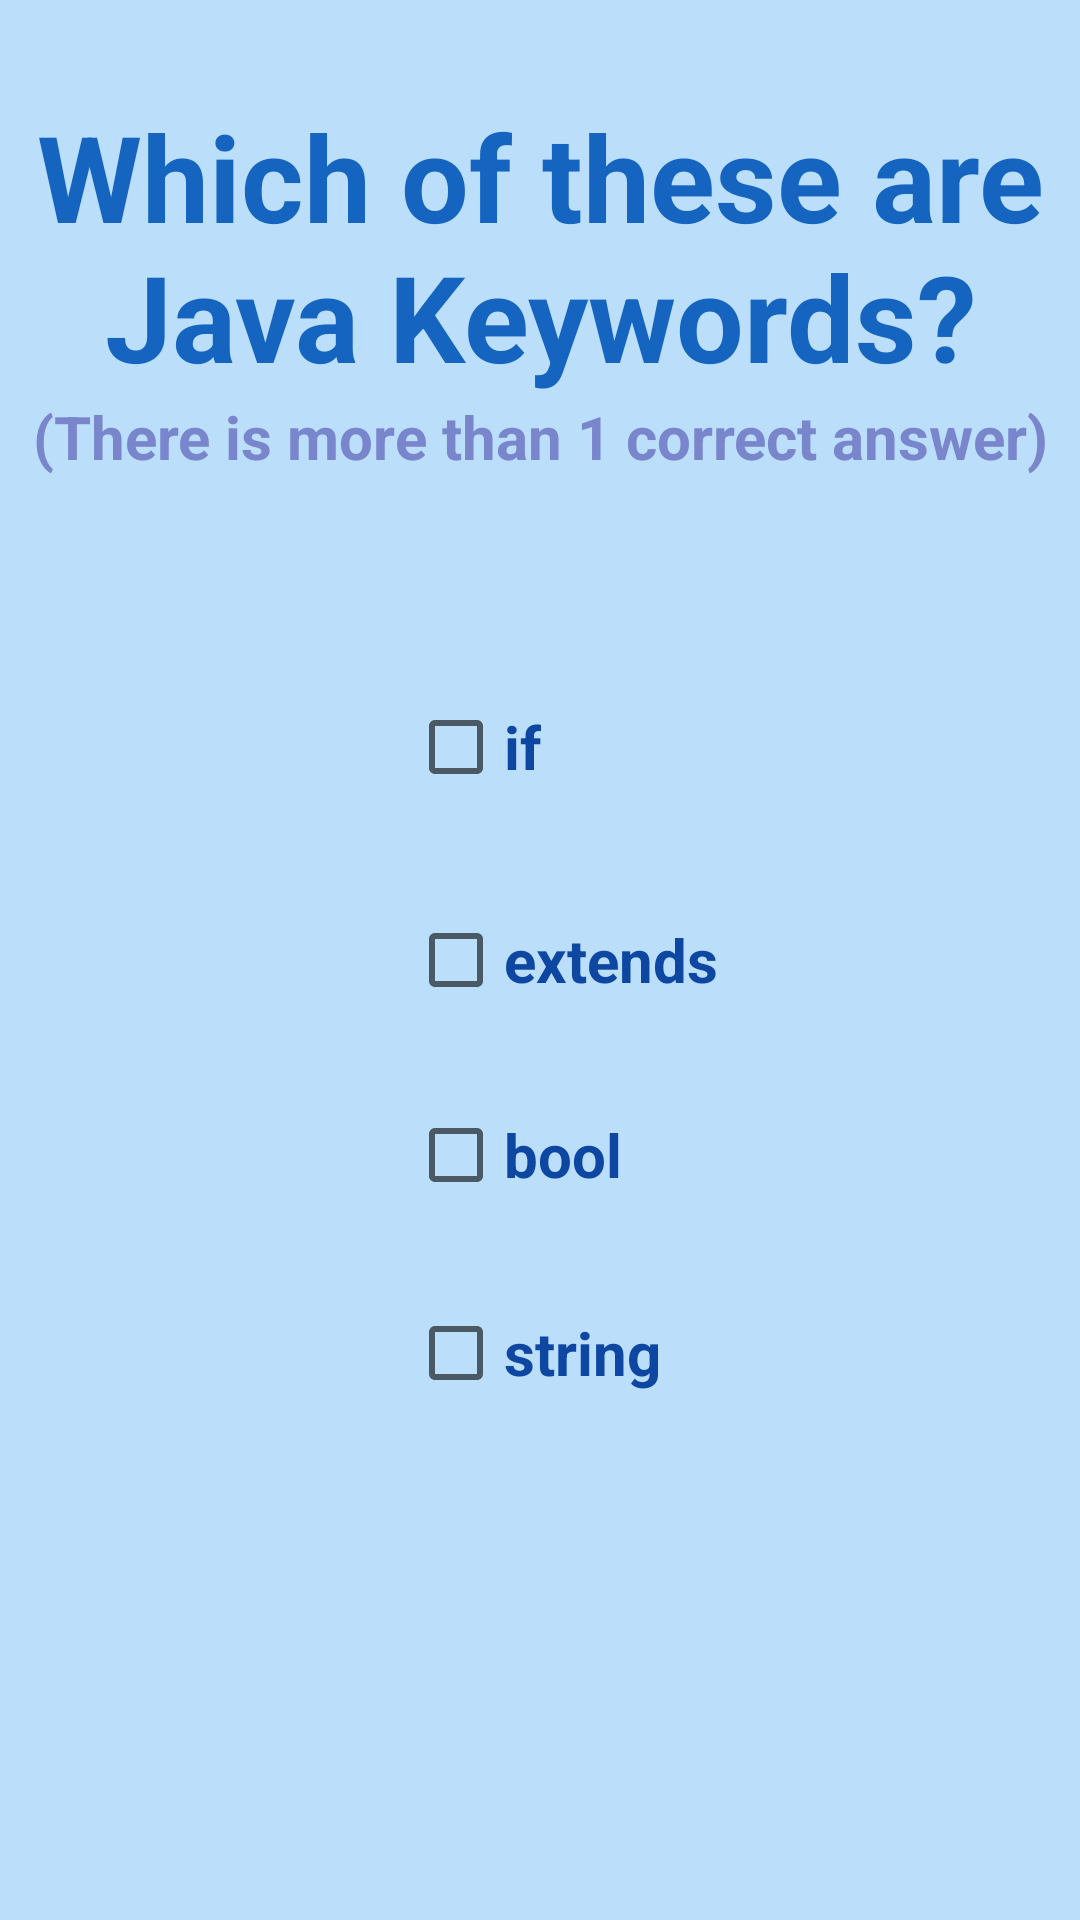

Android layout source for this screen:
<!-- AndroidManifest.xml: application theme AppTheme -->
<!-- res/layout/activity_fifth.xml -->
<?xml version="1.0" encoding="utf-8"?>
<RelativeLayout xmlns:android="http://schemas.android.com/apk/res/android"
    xmlns:app="http://schemas.android.com/apk/res-auto"
    android:layout_width="match_parent"
    android:layout_height="match_parent">

    <View
        android:layout_width="match_parent"
        android:layout_height="match_parent"
        android:background="@color/appBackground" />


    <CheckBox
        android:id="@+id/bool_checkBox"
        android:layout_width="wrap_content"
        android:layout_height="wrap_content"
        android:layout_alignLeft="@+id/extends_checkBox"
        android:layout_alignStart="@+id/extends_checkBox"
        android:layout_below="@+id/extends_checkBox"
        android:layout_marginTop="33dp"
        android:text="@string/bool"
        android:textColor="@color/colorQuestionsAnswers"
        android:textSize="@dimen/answers_text_size"
        android:textStyle="bold" />

    <CheckBox
        android:id="@+id/extends_checkBox"
        android:layout_width="wrap_content"
        android:layout_height="wrap_content"
        android:layout_alignLeft="@+id/if_checkBox"
        android:layout_alignStart="@+id/if_checkBox"
        android:layout_centerVertical="true"
        android:text="@string/extends_text"
        android:textColor="@color/colorQuestionsAnswers"
        android:textSize="@dimen/answers_text_size"
        android:textStyle="bold" />

    <TextView
        android:id="@+id/third_question_text"
        android:layout_width="match_parent"
        android:layout_height="wrap_content"
        android:layout_alignParentLeft="true"
        android:layout_alignParentStart="true"
        android:layout_alignParentTop="true"
        android:layout_marginTop="32dp"
        android:text="@string/these_java_keywords"
        android:textAlignment="center"
        android:textColor="@color/colorQuestionsTitles"
        android:textSize="@dimen/title_size"
        android:textStyle="bold" />

    <CheckBox
        android:id="@+id/string_checkBox"
        android:layout_width="wrap_content"
        android:layout_height="wrap_content"
        android:layout_alignLeft="@+id/bool_checkBox"
        android:layout_alignStart="@+id/bool_checkBox"
        android:layout_below="@+id/bool_checkBox"
        android:layout_marginTop="34dp"
        android:text="@string/string"
        android:textColor="@color/colorQuestionsAnswers"
        android:textSize="@dimen/answers_text_size"
        android:textStyle="bold" />

    <TextView
        android:layout_width="match_parent"
        android:layout_height="wrap_content"
        android:layout_alignParentLeft="true"
        android:layout_alignParentStart="true"
        android:layout_below="@+id/third_question_text"
        android:text="@string/more_than_one_answer"
        android:textAlignment="center"
        android:textColor="@color/colorUnderTitleText"
        android:textSize="@dimen/answers_text_size"
        android:textStyle="bold" />

    <CheckBox
        android:id="@+id/if_checkBox"
        android:layout_width="wrap_content"
        android:layout_height="wrap_content"
        android:layout_above="@+id/extends_checkBox"
        android:layout_alignParentLeft="true"
        android:layout_alignParentStart="true"
        android:layout_marginBottom="39dp"
        android:layout_marginLeft="136dp"
        android:layout_marginStart="136dp"
        android:text="@string/if_text"
        android:textColor="@color/colorQuestionsAnswers"
        android:textSize="@dimen/answers_text_size"
        android:textStyle="bold" />

    <ImageView
        android:id="@+id/next_button_to_fourth_question"
        android:layout_width="@dimen/next_button_width"
        android:layout_height="wrap_content"
        android:layout_alignParentEnd="true"
        android:layout_alignParentRight="true"
        android:layout_alignTop="@+id/string_checkBox"
        android:layout_marginEnd="25dp"
        android:layout_marginRight="25dp"
        app:srcCompat="@drawable/nextbutton" />


</RelativeLayout>
<!-- resources referenced by this layout -->
<resources>
  <color name="appBackground">#BBDEFB</color>
  <color name="colorQuestionsAnswers">#0D47A1</color>
  <color name="colorQuestionsTitles">#1565C0</color>
  <color name="colorUnderTitleText">#7986CB</color>
  <dimen name="answers_text_size">20sp</dimen>
  <dimen name="next_button_width">73dp</dimen>
  <dimen name="title_size">40sp</dimen>
  <string name="bool">bool</string>
  <string name="extends_text">extends</string>
  <string name="if_text">if</string>
  <string name="more_than_one_answer">(There is more than 1 correct answer)</string>
  <string name="string">string</string>
  <string name="these_java_keywords">Which of these are Java Keywords?</string>
  <style name="AppTheme" parent="Theme.AppCompat.DayNight.NoActionBar">
          
  
          <item name="colorPrimary">@color/colorPrimary</item>
          <item name="colorPrimaryDark">@color/colorPrimaryDark</item>
          <item name="colorAccent">#3F51B5</item>
      </style>
  <color name="colorPrimary">#3F51B5</color>
  <color name="colorPrimaryDark">#303F9F</color>
</resources>
